4-way image classification set "test-categorical" from GitHub (igonzalezespi/TFG); label vocabulary: altogrado, ascus, bajogrado, benign.

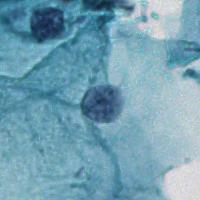
Label: benign

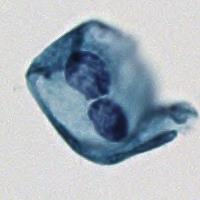
Label: bajogrado

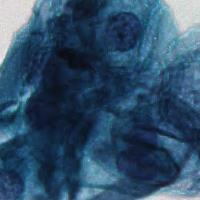
Label: ascus

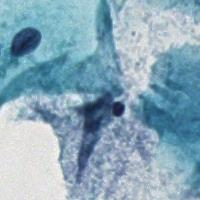
Label: benign

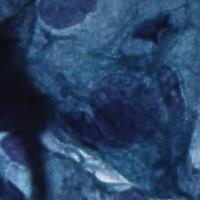
Label: ascus

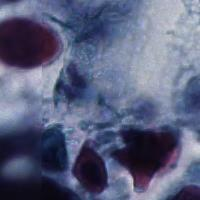
Label: altogrado
